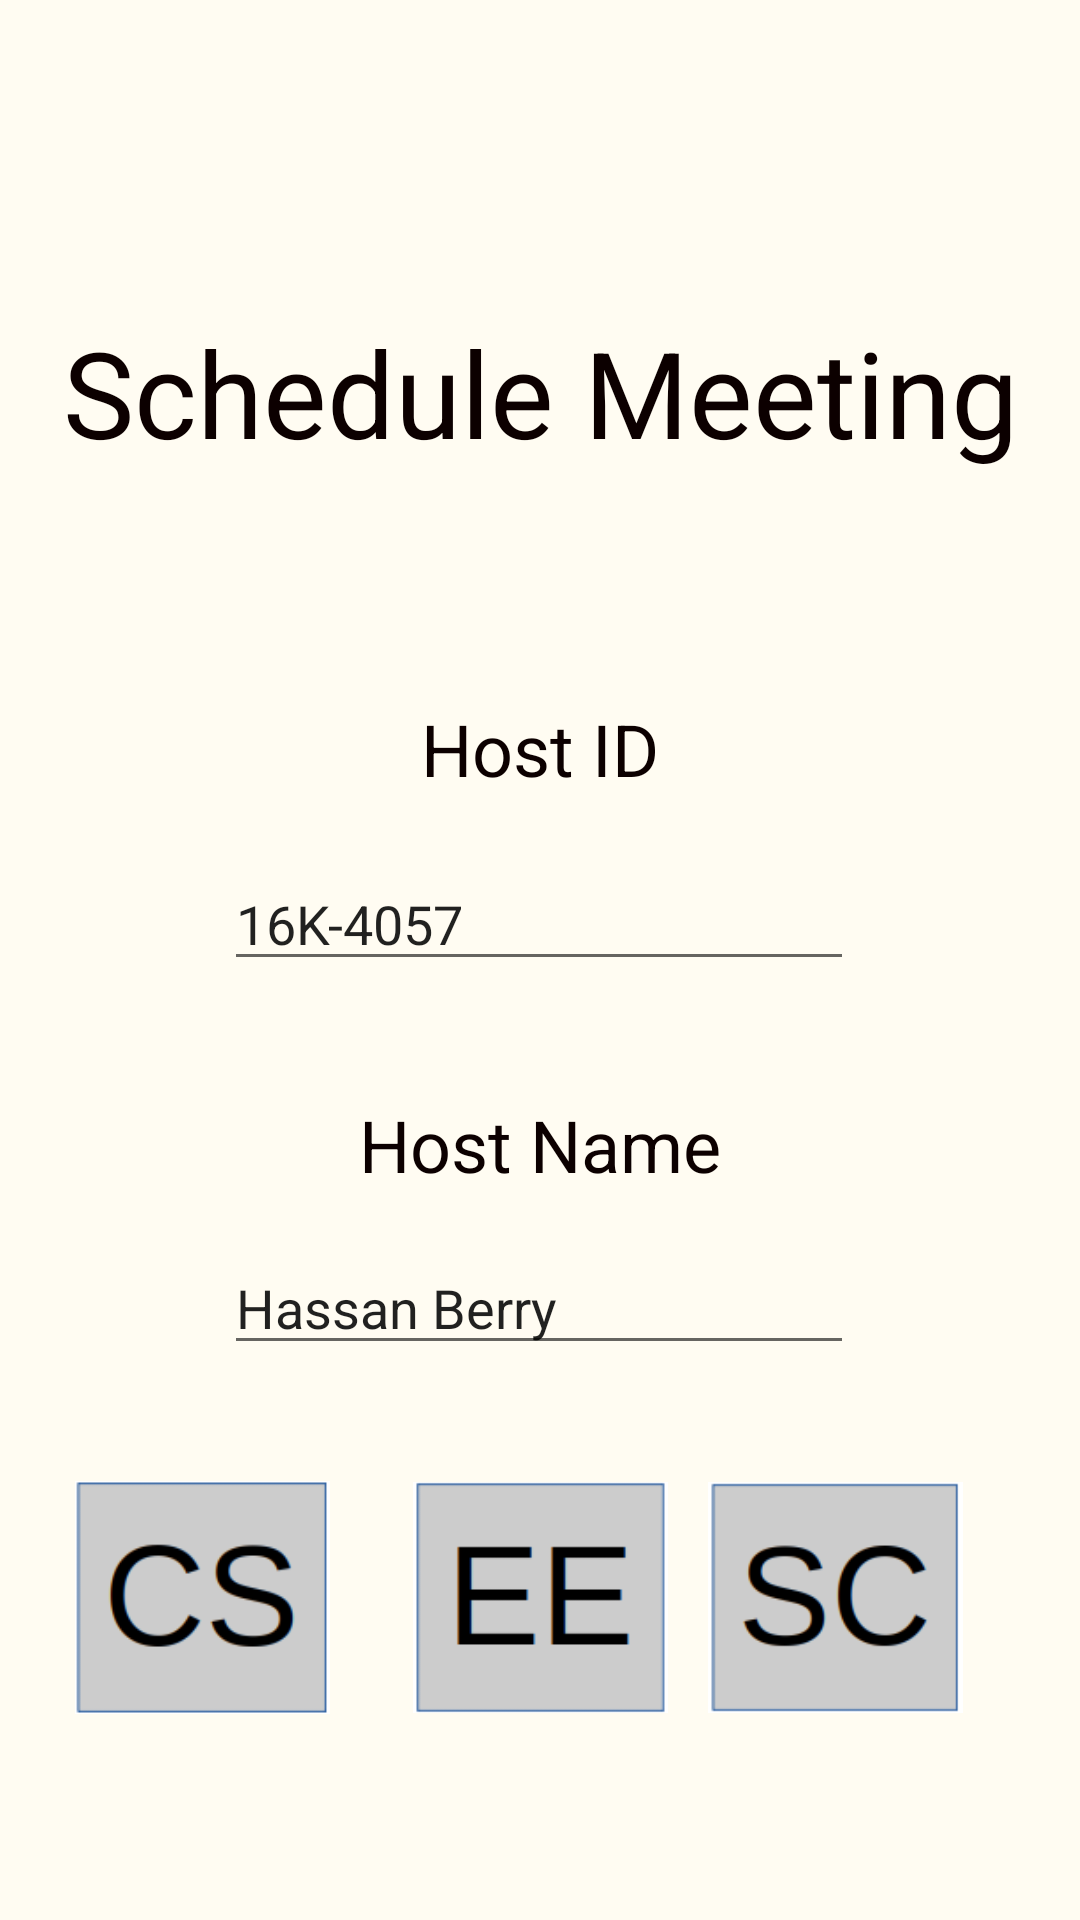

Reconstruct the res/layout file that produces this screen, plus the resources it refers to.
<!-- AndroidManifest.xml: application theme AppTheme -->
<!-- res/layout/activity_meeting1.xml -->
<?xml version="1.0" encoding="utf-8"?>
<androidx.constraintlayout.widget.ConstraintLayout xmlns:android="http://schemas.android.com/apk/res/android"
    xmlns:app="http://schemas.android.com/apk/res-auto"
    xmlns:tools="http://schemas.android.com/tools"
    android:layout_width="match_parent"
    android:layout_height="match_parent"
    android:background="@color/background"
    tools:context=".Meeting1">

    <TextView
        android:id="@+id/textView9"
        android:layout_width="wrap_content"
        android:layout_height="wrap_content"
        android:layout_marginTop="356dp"
        android:text="Venue"
        android:textColor="#0C0000"
        android:textSize="24sp"
        android:typeface="sans"
        app:layout_constraintEnd_toEndOf="parent"
        app:layout_constraintStart_toStartOf="parent"
        app:layout_constraintTop_toBottomOf="@+id/textView" />

    <EditText
        android:id="@+id/editText2"
        android:layout_width="wrap_content"
        android:layout_height="wrap_content"
        android:layout_marginTop="148dp"
        android:ems="10"
        android:inputType="textPersonName"
        android:text="Hassan Berry"
        app:layout_constraintEnd_toEndOf="parent"
        app:layout_constraintHorizontal_bias="0.497"
        app:layout_constraintStart_toStartOf="parent"
        app:layout_constraintTop_toBottomOf="@+id/textView7" />

    <TextView
        android:id="@+id/textView8"
        android:layout_width="wrap_content"
        android:layout_height="wrap_content"
        android:layout_marginTop="208dp"
        android:text="Host Name"
        android:textColor="#0C0000"
        android:textSize="24sp"
        android:typeface="sans"
        app:layout_constraintEnd_toEndOf="parent"
        app:layout_constraintStart_toStartOf="parent"
        app:layout_constraintTop_toBottomOf="@+id/textView" />

    <TextView
        android:id="@+id/textView"
        android:layout_width="wrap_content"
        android:layout_height="wrap_content"
        android:layout_marginTop="104dp"
        android:layout_marginBottom="101dp"
        android:text="Schedule Meeting"
        android:textAppearance="@style/TextAppearance.AppCompat.Display1"
        android:textColor="#0C0000"
        android:textSize="40sp"
        android:typeface="sans"
        app:layout_constraintBottom_toTopOf="@+id/textView2"
        app:layout_constraintEnd_toEndOf="parent"
        app:layout_constraintStart_toStartOf="parent"
        app:layout_constraintTop_toTopOf="parent" />

    <TextView
        android:id="@+id/textView7"
        android:layout_width="wrap_content"
        android:layout_height="wrap_content"
        android:layout_marginTop="76dp"
        android:text="Host ID"
        android:textColor="#0C0000"
        android:textSize="24sp"
        android:typeface="sans"
        app:layout_constraintEnd_toEndOf="parent"
        app:layout_constraintStart_toStartOf="parent"
        app:layout_constraintTop_toBottomOf="@+id/textView" />

    <EditText
        android:id="@+id/editText"
        android:layout_width="wrap_content"
        android:layout_height="wrap_content"
        android:layout_marginTop="20dp"
        android:ems="10"
        android:inputType="textPersonName"
        android:text="16K-4057"
        app:layout_constraintEnd_toEndOf="parent"
        app:layout_constraintHorizontal_bias="0.497"
        app:layout_constraintStart_toStartOf="parent"
        app:layout_constraintTop_toBottomOf="@+id/textView7" />

    <ImageView
        android:id="@+id/imageView2"
        android:layout_width="85dp"
        android:layout_height="85dp"
        android:onClick="onClick"
        app:layout_constraintBottom_toBottomOf="parent"
        app:layout_constraintEnd_toStartOf="@+id/imageView3"
        app:layout_constraintHorizontal_bias="0.474"
        app:layout_constraintStart_toStartOf="parent"
        app:layout_constraintTop_toTopOf="parent"
        app:layout_constraintVertical_bias="0.883"
        app:srcCompat="@drawable/acc" />

    <ImageView
        android:id="@+id/imageView3"
        android:layout_width="85dp"
        android:layout_height="85dp"
        android:onClick="onClick1"
        app:layout_constraintBottom_toBottomOf="parent"
        app:layout_constraintEnd_toEndOf="parent"
        app:layout_constraintStart_toStartOf="parent"
        app:layout_constraintTop_toTopOf="parent"
        app:layout_constraintVertical_bias="0.883"
        app:srcCompat="@drawable/aee" />

    <ImageView
        android:id="@+id/imageView4"
        android:layout_width="85dp"
        android:layout_height="85dp"
        android:onClick="onClick2"
        app:layout_constraintBottom_toBottomOf="parent"
        app:layout_constraintEnd_toEndOf="parent"
        app:layout_constraintHorizontal_bias="0.858"
        app:layout_constraintStart_toStartOf="parent"
        app:layout_constraintTop_toTopOf="parent"
        app:layout_constraintVertical_bias="0.883"
        app:srcCompat="@drawable/asc" />

</androidx.constraintlayout.widget.ConstraintLayout>
<!-- resources referenced by this layout -->
<resources>
  <color name="background">#fffcf2</color>
  <!-- drawable acc: png bitmap (drawable, 4690 bytes) -->
  <!-- drawable aee: png bitmap (drawable, 814 bytes) -->
  <!-- drawable asc: png bitmap (drawable, 4625 bytes) -->
  <style name="AppTheme" parent="Theme.AppCompat.Light.DarkActionBar">
          
          <item name="colorPrimary">@color/colorPrimary</item>
          <item name="colorPrimaryDark">@color/colorPrimaryDark</item>
          <item name="colorAccent">@color/colorAccent</item>
          <item name="windowActionBar">false</item>
          <item name="windowNoTitle">true</item>
          <item name="android:windowBackground">@drawable/background</item>
      </style>
  <color name="colorPrimary">#008577</color>
  <color name="colorPrimaryDark">#00574B</color>
  <color name="colorAccent">#D81B60</color>
  <!-- drawable background: jpeg bitmap (drawable, 82243 bytes) -->
</resources>
